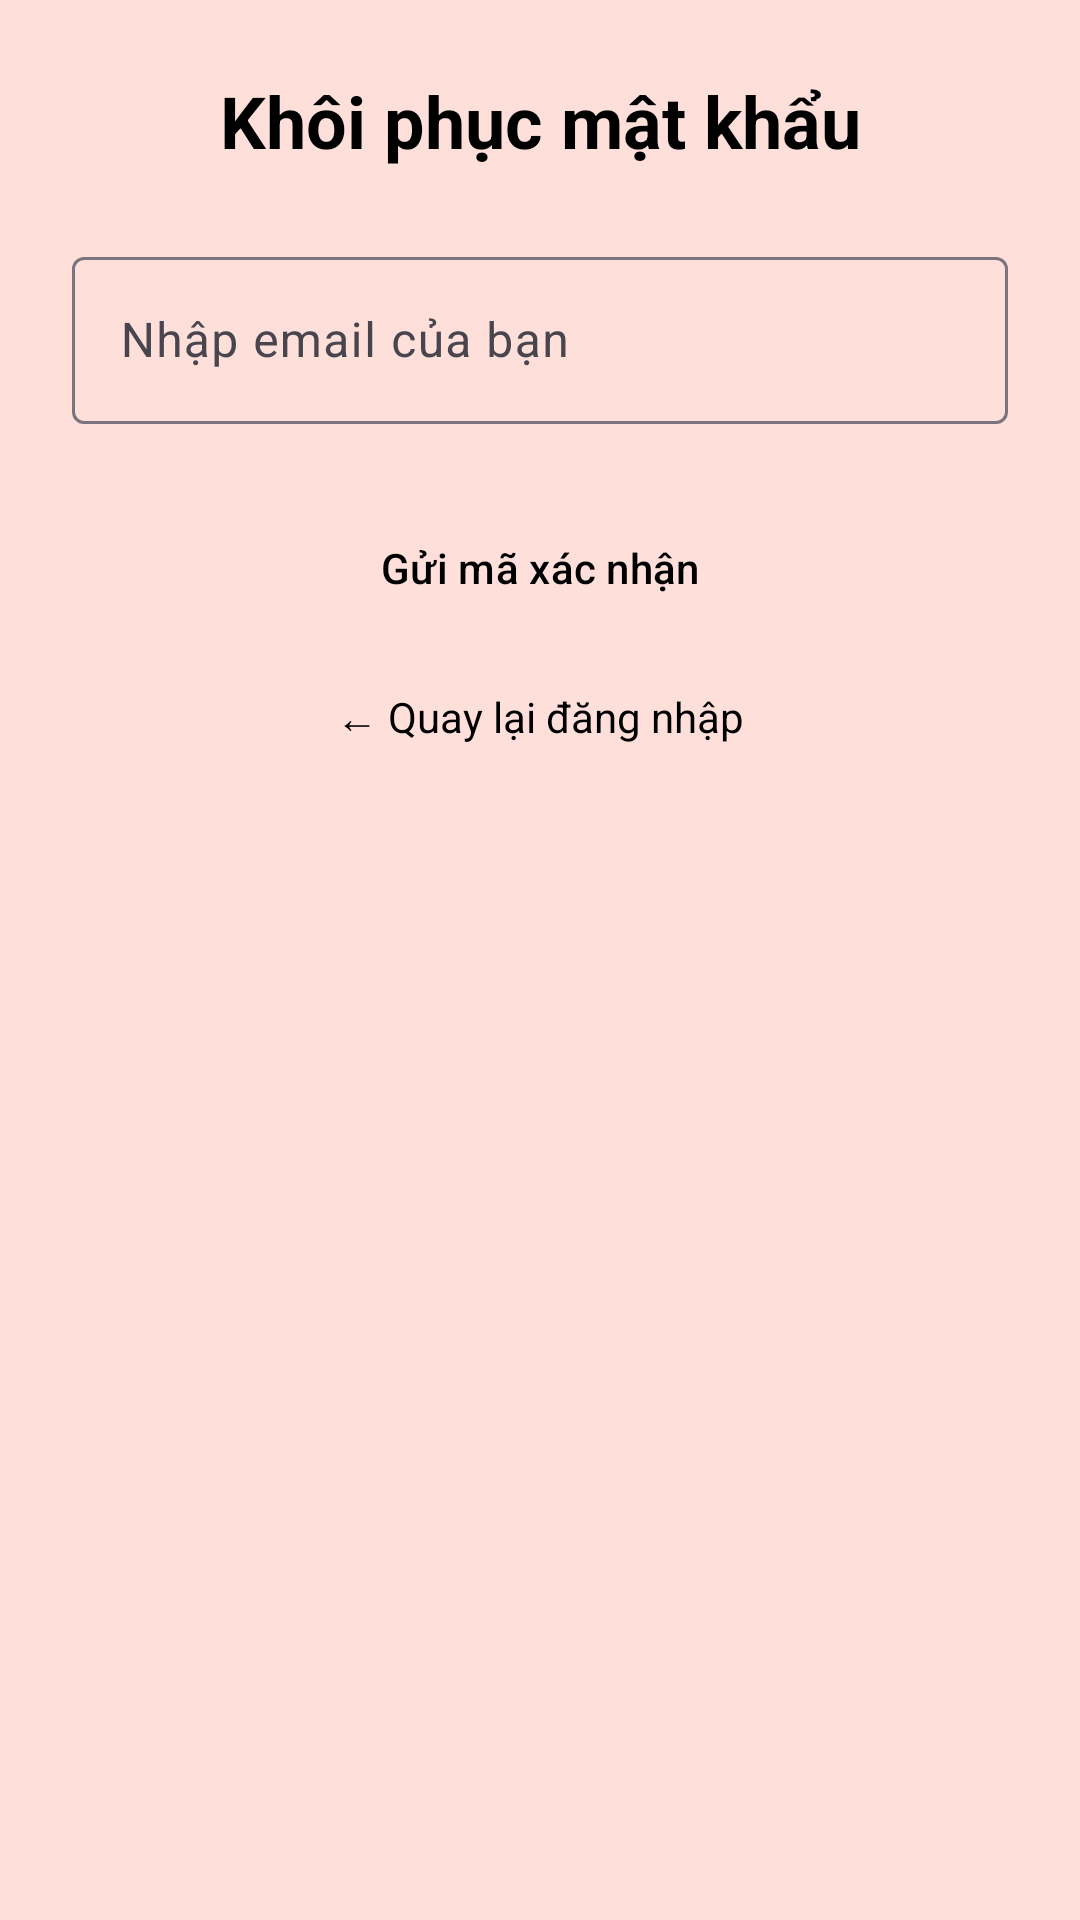

Android layout source for this screen:
<!-- AndroidManifest.xml: application theme Theme.FoodApp -->
<!-- res/layout/activity_forgot_password.xml -->
<?xml version="1.0" encoding="utf-8"?>
<androidx.constraintlayout.widget.ConstraintLayout
    xmlns:android="http://schemas.android.com/apk/res/android"
    xmlns:app="http://schemas.android.com/apk/res-auto"
    android:layout_width="match_parent"
    android:layout_height="match_parent"
    android:background="?attr/colorPrimary"
    android:padding="24dp">

    <TextView
        android:id="@+id/titleText"
        android:layout_width="wrap_content"
        android:layout_height="wrap_content"
        android:text="Khôi phục mật khẩu"
        android:textSize="24sp"
        android:textStyle="bold"
        android:textColor="?attr/colorOnSurface"
        app:layout_constraintTop_toTopOf="parent"
        app:layout_constraintStart_toStartOf="parent"
        app:layout_constraintEnd_toEndOf="parent"/>

    <com.google.android.material.textfield.TextInputLayout
        android:id="@+id/emailLayout"
        android:layout_width="0dp"
        android:layout_height="wrap_content"
        android:hint="Nhập email của bạn"
        android:textColor="?attr/colorOnPrimary"
        app:layout_constraintTop_toBottomOf="@id/titleText"
        app:layout_constraintStart_toStartOf="parent"
        app:layout_constraintEnd_toEndOf="parent"
        android:layout_marginTop="24dp">

        <com.google.android.material.textfield.TextInputEditText
            android:id="@+id/emailInput"
            android:layout_width="match_parent"
            android:layout_height="wrap_content" />
    </com.google.android.material.textfield.TextInputLayout>

    <com.google.android.material.button.MaterialButton
        android:id="@+id/resetBtn"
        android:layout_width="0dp"
        android:layout_height="wrap_content"
        android:text="Gửi mã xác nhận"
        android:textColor="?attr/colorOnSurface"
        app:layout_constraintTop_toBottomOf="@id/emailLayout"
        app:layout_constraintStart_toStartOf="parent"
        app:layout_constraintEnd_toEndOf="parent"
        android:layout_marginTop="24dp"/>

    <TextView
        android:id="@+id/backToLogin"
        android:layout_width="wrap_content"
        android:layout_height="wrap_content"
        android:text="← Quay lại đăng nhập"
        android:textColor="?attr/colorOnSurface"
        android:textSize="14sp"
        android:layout_marginTop="16dp"
        android:clickable="true"
        android:focusable="true"
        app:layout_constraintTop_toBottomOf="@id/resetBtn"
        app:layout_constraintStart_toStartOf="parent"
        app:layout_constraintEnd_toEndOf="parent"/>
</androidx.constraintlayout.widget.ConstraintLayout>
<!-- resources referenced by this layout -->
<resources>
  <style name="Theme.FoodApp" parent="Base.Theme.FoodApp" />
  <style name="Base.Theme.FoodApp" parent="Theme.Material3.DayNight.NoActionBar">
          
          <item name="colorPrimary">@color/yellow</item>
          <item name="colorOnPrimary">@color/yellow2</item>
          <item name="colorSurface">@color/white</item>
          <item name="colorOnBackground">@color/black</item>
          <item name="colorOnSurface">@color/black</item>
      </style>
  <color name="yellow">#FFDFDA</color>
  <color name="yellow2">#EFEAC7</color>
  <color name="white">#FFFFFFFF</color>
  <color name="black">#FF000000</color>
</resources>
